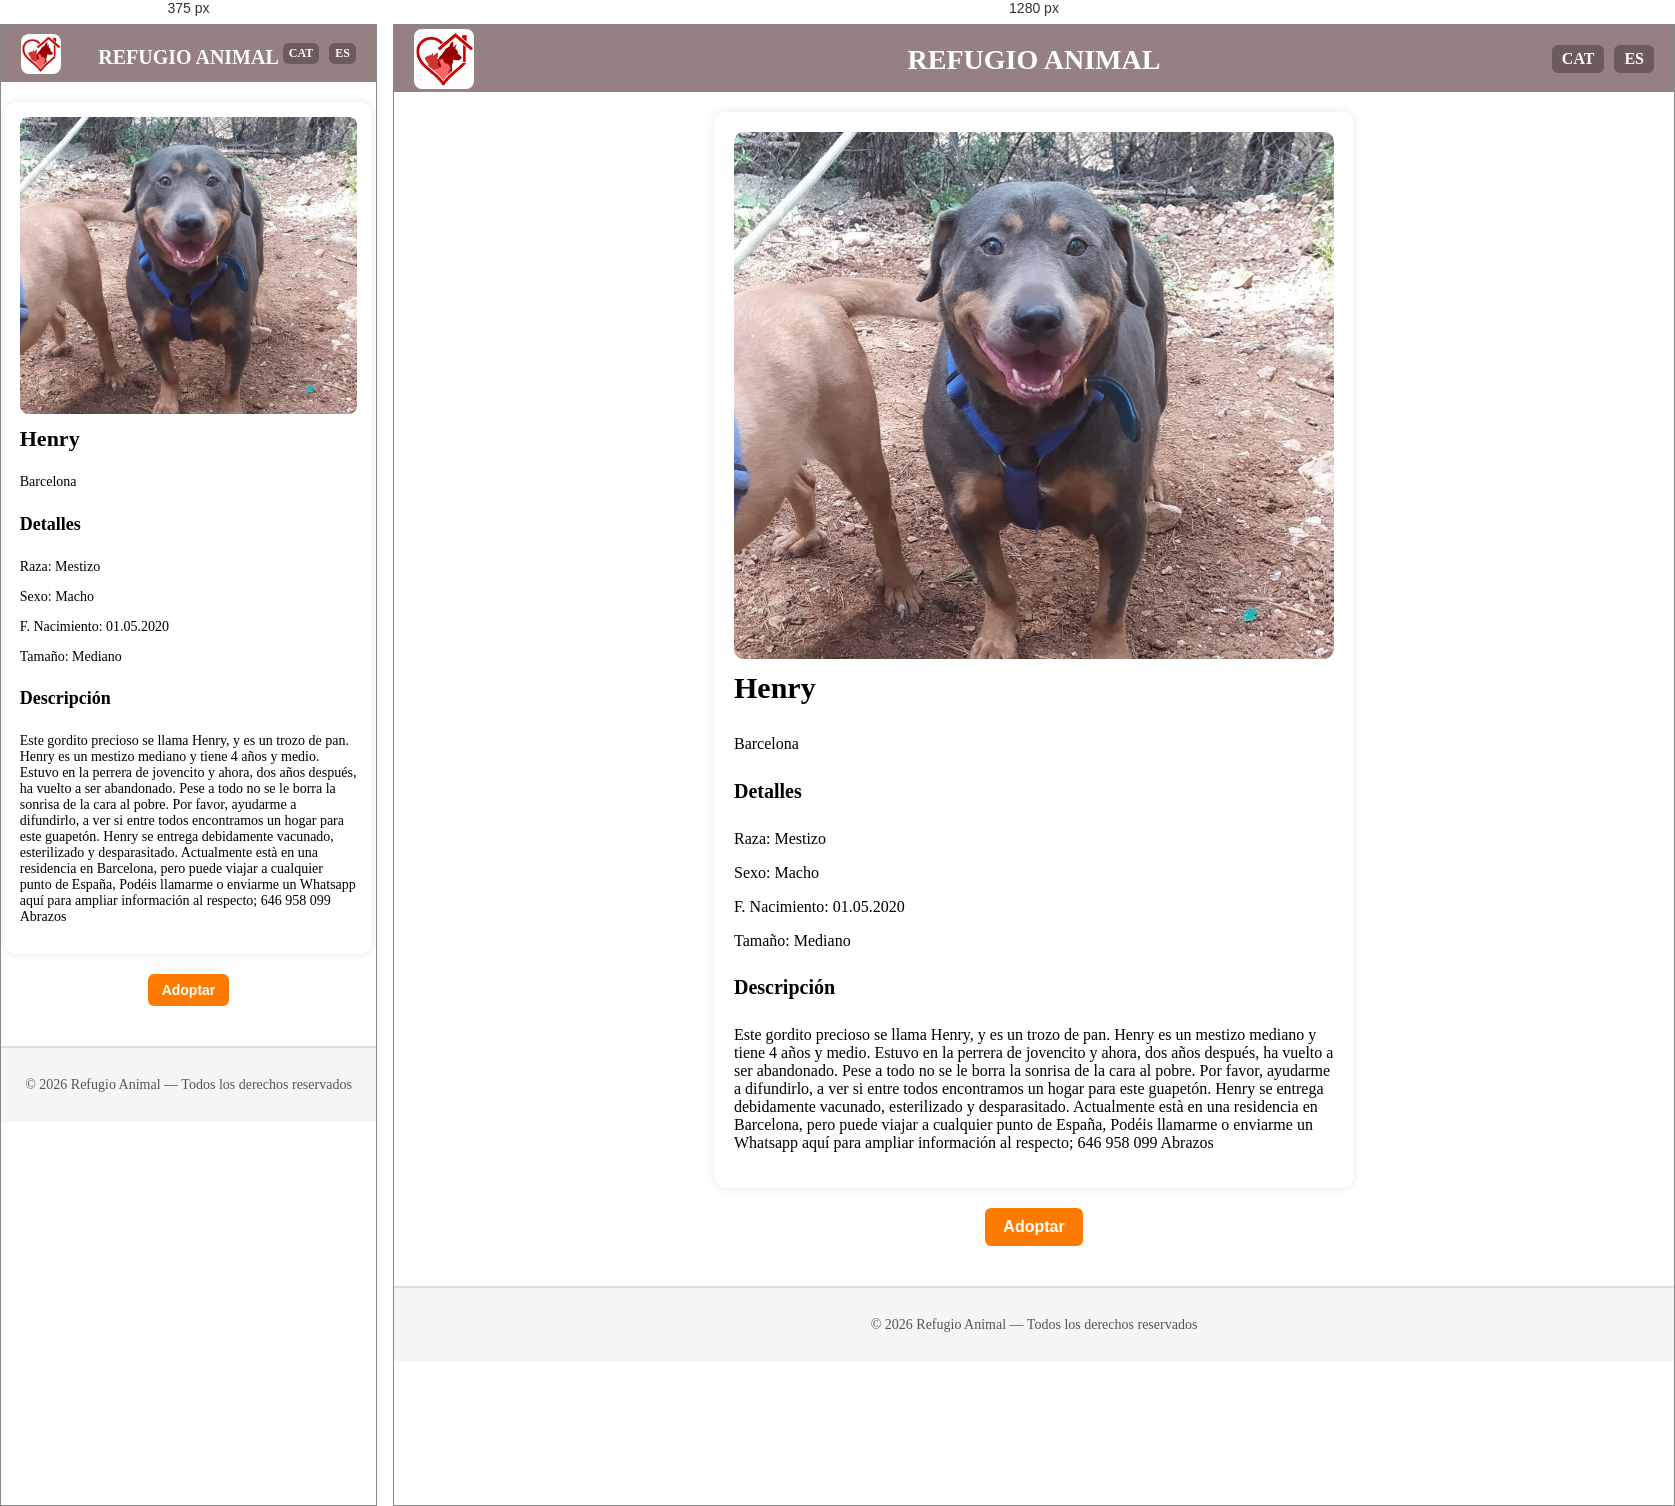
Rendered at 375 px and 1280 px, left to right.

<!-- file: henry.html -->
<!DOCTYPE html>
<html lang="cat">

<head>
    <meta charset="UTF-8">
    <meta name="viewport" content="width=device-width, initial-scale=1.0">
    <link rel="stylesheet" href="../../css/style.css">
    <title>Henry</title>
</head>

<body>
    <div class="header">
        <h1><a href="../index.html">REFUGIO ANIMAL</a></h1>
        <img src="../img/logoheader.jpeg" alt="logo" class="logo-header">
        <div class="lang-switch">
            <a href="../../perros/henry.html">CAT</a>
            <a href="henry.html">ES</a>
        </div>
    </div>

    <div class="contenedor">

        <div class="adopcion">
            <img src="../img/henry.jpg" alt="Henry">
        </div>
        <div>
            <h3>Henry</h3>
            <p>Barcelona</p>
        </div>
        <div>
            <h4>Detalles</h4>
            <p>Raza: Mestizo</p>
            <p>Sexo: Macho</p>
            <p>F. Nacimiento: 01.05.2020</p>
            <p>Tamaño: Mediano</p>
        </div>
        <div>
            <h4>Descripción</h4>
            <p>
                Este gordito precioso se llama Henry, y es un trozo de pan. Henry es un mestizo mediano y tiene 4 años y
                medio. Estuvo en la perrera de jovencito y ahora, dos años después, ha vuelto a ser abandonado. Pese a
                todo no se le borra la sonrisa de la cara al pobre.

                Por favor, ayudarme a difundirlo, a ver si entre todos encontramos un hogar para este guapetón. Henry se
                entrega debidamente vacunado, esterilizado y desparasitado. Actualmente està en una residencia en
                Barcelona, pero puede viajar a cualquier punto de España,

                Podéis llamarme o enviarme un Whatsapp aquí para ampliar información al respecto; 646 958 099

                Abrazos
            </p>
        </div>
    </div>
    <div class="btn-container">
        <a href="../form.html">
            <button class="btn">Adoptar</button>
        </a>
    </div>
    <div class="footer">
        <p>© 2026 Refugio Animal — Todos los derechos reservados</p>
    </div>
</body>

</html>

/* @media block from style.css */
@media (max-width: 600px) {

    .header {
        padding: 10px 15px;
    }

    .header h1 a {
        font-size: 20px;
    }

    .logo-header {
        width: 40px;
        right: 10px;
    }

    .lang-switch a {
        padding: 3px 6px;
        font-size: 12px;
    }

    .content {
        grid-template-columns: repeat(auto-fit, minmax(140px, 1fr));
        gap: 10px;
        padding: 10px;
    }

    .content h3 {
        font-size: 20px;
    }

    .formulario-box {
        max-width: 90%;
        padding: 15px;
    }

    form input,
    form textarea {
        font-size: 14px;
        padding: 8px;
    }

    .btn {
        font-size: 14px;
        padding: 8px 14px;
    }

    .contenedor {
        max-width: 90%;
        padding: 15px;
    }

    .adopcion img {
        border-radius: 8px;
    }

    h3 {
        font-size: 22px;
    }

    h4 {
        font-size: 18px;
    }

    p {
        font-size: 14px;
    }
}